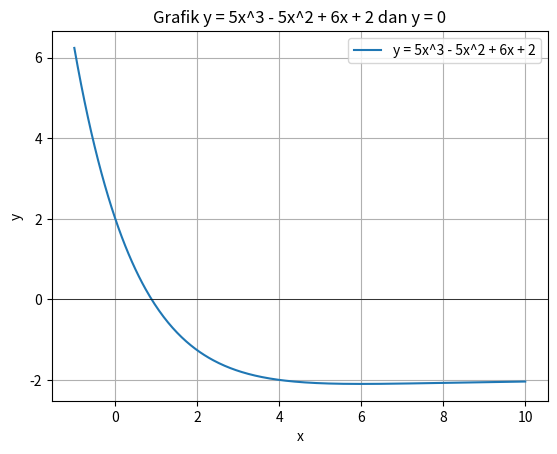

The script that saved this image:
import matplotlib.pyplot as plt
import numpy as np

def newrap(func, diffunc, x, iterasi, toleransi, eksak):
    for i in range(1, iterasi-1):
        x[i+1] = x[i] - (func(x[i])/diffunc(x[i]))
        x[i] = x[i+1] 
        epsT[i] = abs((eksak - x[i])/eksak) * 100
        epsA[i] = abs((x[i] - x[i-1]) / x[i]) * 100 if i != 0 else 0
        if epsA[i] < toleransi:
            break
    return x, epsT, epsA

def secant(func, x0, x1, iterasi, toleransi, eksak):
    x = np.zeros(iterasi+1, dtype=float)
    x[0] = x0
    x[1] = x1
    epsT = np.zeros(iterasi+1, dtype=float)
    epsA = np.zeros(iterasi+1, dtype=float)
    for i in range(1, iterasi):
        x[i+1] = x[i] - (((func(x[i]))*(x[i-1]-x[i]))/(func(x[i-1])-func(x[i])))
        epsT[i] = abs((eksak - x[i])/eksak) * 100
        epsA[i] = abs((x[i] - x[i-1]) / x[i]) * 100 if x[i] != 0 else 0
        if epsA[i] < toleransi:
            break
    return x, epsT, epsA

def modsecant(func, dx, x, iterasi, toleransi, eksak):
    modval = np.zeros(iterasi+1, dtype=float)
    for i in range(1, iterasi-1):
        modval[i] = x[i]*dx + x[i]
        x[i+1] = x[i] - (dx*x[i]*func(x[i]))/(func(modval[i])-func(x[i]))
        x[i] = x[i+1] 
        epsT[i] = abs((eksak - x[i])/eksak) * 100
        epsA[i] = abs((x[i] - x[i-1]) / x[i]) * 100 if i != 0 else 0
        if epsA[i] < toleransi:
            break
    return x, epsT, epsA

def func(x):
    return np.exp(-0.5*x)*(4-x) - 2

def diffunc(x):
    return (x*np.exp(-0.5*x)-6*np.exp(-0.5*x))/(2)

def mode(m):
    global x, iterasi, toleransi, eksak, epsT, epsA, dx
    if m == 1:
        x[1] = 0.9
        root, epsT, epsA = newrap(func, diffunc, x, iterasi, toleransi, eksak)
    elif m == 2: 
        x[1] = 0.4
        x[0] = 0.5
        root, epsT, epsA = secant(func, x[0], x[1], iterasi, toleransi, eksak)
    else:
        x[1] = 0.3
        dx = 0.01
        root, epsT, epsA = modsecant(func, dx, x, iterasi, toleransi, eksak)
    return root, epsT, epsA

iterasi = 10
toleransi = 1
eksak = 0.8857088019965
x = np.zeros(iterasi, dtype=float)
epsT = np.zeros(iterasi+1, dtype=float)
epsA = np.zeros(iterasi+1, dtype=float)
dx = 0 

root, epsT, epsA = mode(1)

for i in range(1, len(root)):
    print("Iterasi {}: x = {}, epsT = {}, epsA = {}".format(i, root[i], epsT[i], epsA[i]))

xp = np.linspace(-1, 10, 400)
fx = func(xp)
plt.plot(xp, fx, label='y = 5x^3 - 5x^2 + 6x + 2')
plt.axhline(0, color='black', linewidth=0.5)  # Menambahkan garis horizontal di y = 0
plt.xlabel('x')
plt.ylabel('y')
plt.title('Grafik y = 5x^3 - 5x^2 + 6x + 2 dan y = 0')
plt.grid(True)
plt.legend()
plt.show()
